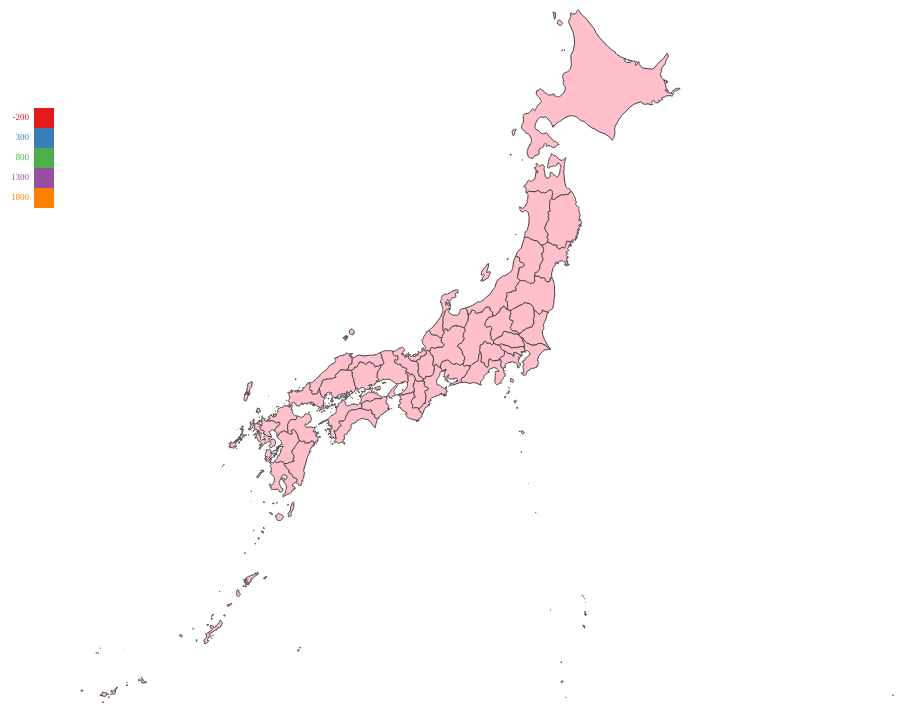
D3 v4 page, settled after 480 driven frames (8 s of simulated time); the page loaded 1 data file(s).



    var japan;
    var w = 960;
    var h = 760;

    var container = d3.select('.container');
    var svg = container.append('svg')
        .attr('width', w)
        .attr('height', h)
        .append("g");
    var g = svg.append("g");

    var tooltip = d3.select("body")
                    .append("div")
                    .attr("id", "tooltip")
                    .style("opacity", 0);

    // Assign color to domain range
    var color = d3.scaleLinear()
        .domain([-200, 300, 800, 1300, 1800])
        .range(['#e41a1c', '#377eb8', '#4daf4a', '#984ea3', '#ff7f00']);

    // Legend text
    svg.selectAll('text.legend')
      .data(color.domain())
      .enter()
      .append('text')
      .attr('x', 60)
      .attr('y', function(d, i) { return 100 + 20 * i + 12; })
      .attr('font-size', 9)
      .attr('text-anchor', 'end')
      .text(function(d) { return d; })
      .attr('fill', function(d) { return color(d); });

    // Legend color
    svg.selectAll('rect.legend')
      .data(color.domain())
      .enter()
      .append('rect')
      .attr('class', 'legend')
      .attr('x', 65)
      .attr('y', function(d, i) { return 100 + 20 * i; })
      .attr('width', 20)
      .attr('height', 20)
      .attr('fill', function(d) { return color(d); });


    // Read map file
    d3.json('japan.topojson', function(error, collection) {
      var japan = topojson.feature(collection, collection.objects.japan).features;

      var projection = d3.geoMercator()
                         .scale(1500)
                         .center([137, 34.5])
                         .translate([w / 2, h / 2]);
      var path = d3.geoPath().projection(projection);

      g.selectAll('path')
        .data(japan)
        .enter()
        .append('path')
        .attr('d', path)
        .attr('prefecture', function(d) {
          return d.properties.name;
        })
        .style('fill', function(d, i) {
          return 'pink';
        })
        .attr("stroke", "#404040")
        .attr("stroke-width", 1)
        .style('cursor', 'pointer')
        .on('mouseover', function(d){ // Create mouseover action - change color
          tooltip.style("opacity", 0.7)
            .html(d.properties['name'])
            .style("left", (d3.event.pageX + 10) + "px")
            .style("top", (d3.event.pageY - 40) + "px");

        	var self = d3.select(this);
        	self.style('fill', 'red');
        })
        .on('mousemove', function(d){ 
          tooltip
            .style("left", (d3.event.pageX + 10) + "px")
            .style("top", (d3.event.pageY - 40) + "px");
        })
        .on('mouseout', function(d, i){ // Create mouseout action - return to original color
          tooltip.style("opacity", 0);

          var self = d3.select(this);
          self.style('fill', 'pink')

        	
        });

      });

    

### data: japan.topojson
{
 "type": "Topology",
 "objects": {
  "japan": {
   "type": "GeometryCollection",
   "geometries": [
    "{... 3 keys}",
    "{... 3 keys}",
    "{... 3 keys}",
    "{... 3 keys}",
    "{... 3 keys}",
    "{... 3 keys}",
    "{... 3 keys}",
    "{... 3 keys}",
    "... 40 more items"
   ]
  }
 },
 "arcs": [
  [
   [
    1743,
    3704
   ],
   [
    1,
    -3
   ],
   [
    -1,
    0
   ],
   [
    -1,
    -2
   ],
   [
    -1,
    3
   ],
   [
    1,
    1
   ],
   [
    0,
    3
   ],
   [
    -1,
    1
   ],
   "... 4 more items"
  ],
  [
   [
    1757,
    3731
   ],
   [
    3,
    -1
   ],
   [
    3,
    1
   ],
   [
    -2,
    -7
   ],
   [
    -3,
    1
   ],
   [
    -3,
    -1
   ],
   [
    -1,
    2
   ],
   [
    2,
    1
   ],
   "... 1 more items"
  ],
  [
   [
    3077,
    4048
   ],
   [
    -1,
    -1
   ],
   [
    -1,
    0
   ],
   [
    0,
    3
   ],
   [
    2,
    1
   ],
   [
    1,
    -1
   ],
   [
    -1,
    -2
   ]
  ],
  [
   [
    3079,
    4078
   ],
   [
    -2,
    -2
   ],
   [
    -1,
    1
   ],
   [
    -2,
    -1
   ],
   [
    1,
    4
   ],
   [
    4,
    0
   ],
   [
    0,
    -2
   ]
  ],
  [
   [
    3415,
    4697
   ],
   [
    -3,
    -3
   ],
   [
    -3,
    5
   ],
   [
    3,
    1
   ],
   [
    2,
    -2
   ],
   [
    1,
    -1
   ]
  ],
  [
   [
    3309,
    4752
   ],
   [
    -1,
    -3
   ],
   [
    -2,
    1
   ],
   [
    -1,
    8
   ],
   [
    -1,
    1
   ],
   [
    1,
    3
   ],
   [
    4,
    7
   ],
   [
    2,
    2
   ],
   "... 6 more items"
  ],
  [
   [
    3891,
    4768
   ],
   [
    -1,
    -2
   ],
   [
    -2,
    -2
   ],
   [
    -3,
    1
   ],
   [
    0,
    3
   ],
   [
    1,
    1
   ],
   [
    1,
    -1
   ],
   [
    3,
    3
   ],
   "... 5 more items"
  ],
  [
   [
    3903,
    4774
   ],
   [
    -5,
    -2
   ],
   [
    -1,
    1
   ],
   [
    -1,
    0
   ],
   [
    3,
    2
   ],
   [
    4,
    0
   ],
   [
    0,
    -1
   ]
  ],
  "... 396 more items"
 ],
 "transform": {
  "scale": [
   0.003105,
   0.002148
  ],
  "translate": [
   122.9,
   24.04
  ]
 }
}